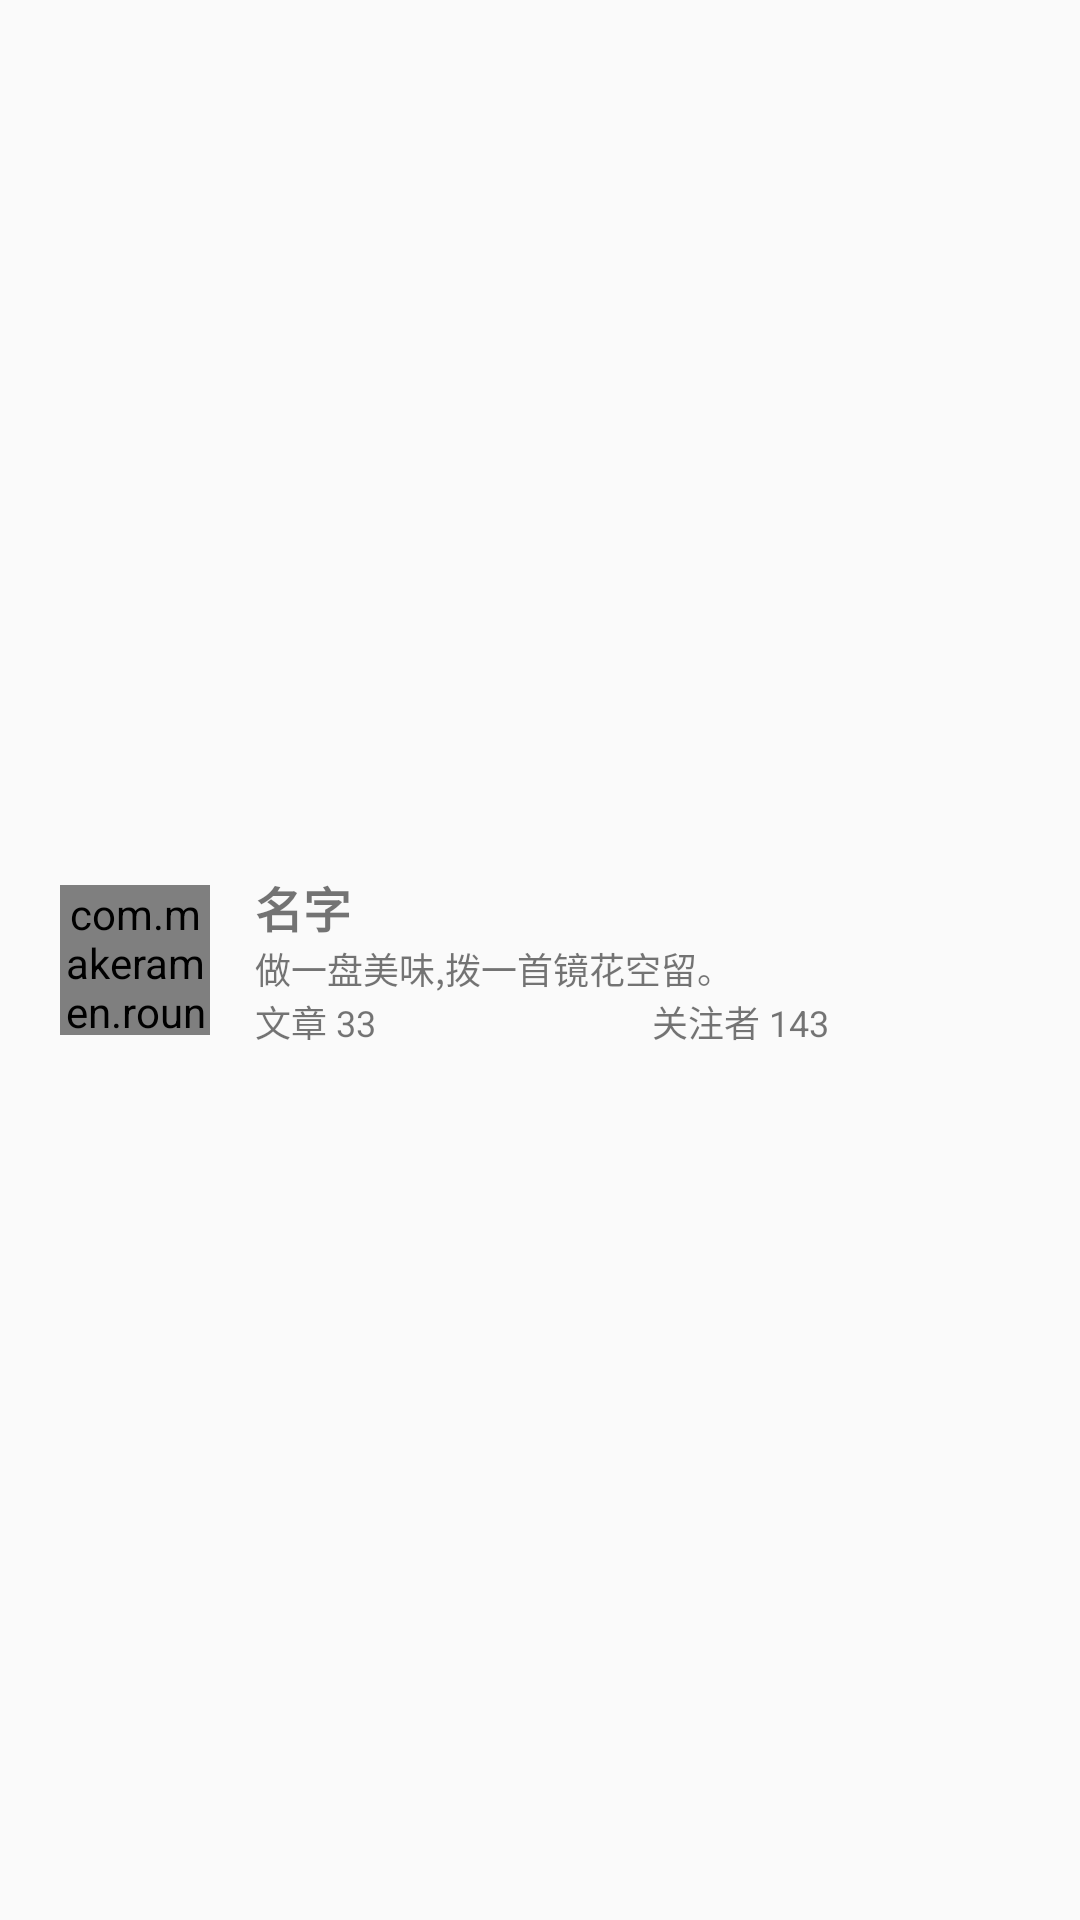

The Android layout XML behind this screen, and the referenced resources:
<!-- AndroidManifest.xml: application theme AppTheme -->
<!-- res/layout/view_author_layout.xml -->
<?xml version="1.0" encoding="utf-8"?>
<RelativeLayout xmlns:android="http://schemas.android.com/apk/res/android"
    android:layout_width="240dp"
    android:layout_height="80dp">
    <com.makeramen.roundedimageview.RoundedImageView
        xmlns:app="http://schemas.android.com/apk/res-auto"
        android:id="@+id/iv_headimg"
        android:layout_width="50dp"
        android:layout_height="50dp"
        android:layout_marginLeft="20dp"
        android:layout_centerVertical="true"
        android:src="@mipmap/headimg"
        app:riv_border_color="#333333"
        app:riv_oval="true" />
    <RelativeLayout
        android:layout_toRightOf="@id/iv_headimg"
        android:layout_marginLeft="15dp"
        android:paddingEnd="10dp"
        android:layout_centerVertical="true"
        android:layout_width="wrap_content"
        android:layout_height="wrap_content">
        <TextView
            android:id="@+id/tv_headname"
            android:layout_width="wrap_content"
            android:layout_height="wrap_content"
            android:text="名字"
            android:textStyle="bold"
            android:textSize="16sp"/>
        <TextView
            android:layout_below="@id/tv_headname"
            android:id="@+id/tv_headsign"
            android:layout_width="wrap_content"
            android:layout_height="wrap_content"
            android:singleLine="true"
            android:text="做一盘美味,拨一首镜花空留。"
            android:textSize="12sp"/>
        <LinearLayout
            android:layout_below="@id/tv_headsign"
            android:layout_width="match_parent"
            android:layout_height="wrap_content"
            android:orientation="horizontal">
            <TextView
                android:id="@+id/iv_author_article"
                android:layout_width="0dp"
                android:layout_height="wrap_content"
                android:layout_weight="1"
                android:text="文章 33"
                android:textSize="12sp"/>
            <TextView
                android:id="@+id/iv_author_subscribe"
                android:layout_width="0dp"
                android:layout_height="wrap_content"
                android:layout_weight="1"
                android:text="关注者 143"
                android:textSize="12sp"/>
        </LinearLayout>
    </RelativeLayout>
</RelativeLayout>
<!-- resources referenced by this layout -->
<resources>
  <!-- mipmap headimg: jpg bitmap (mipmap-hdpi, 69616 bytes) -->
  <style name="AppTheme" parent="Theme.AppCompat.Light.DarkActionBar">
          
          <item name="colorPrimary">@color/transparence</item>
          <item name="colorPrimaryDark">@color/transparence</item>
          <item name="colorAccent">@color/colorAccent</item>
      </style>
  <color name="transparence">@android:color/transparent</color>
  <color name="colorAccent">#fff</color>
</resources>
